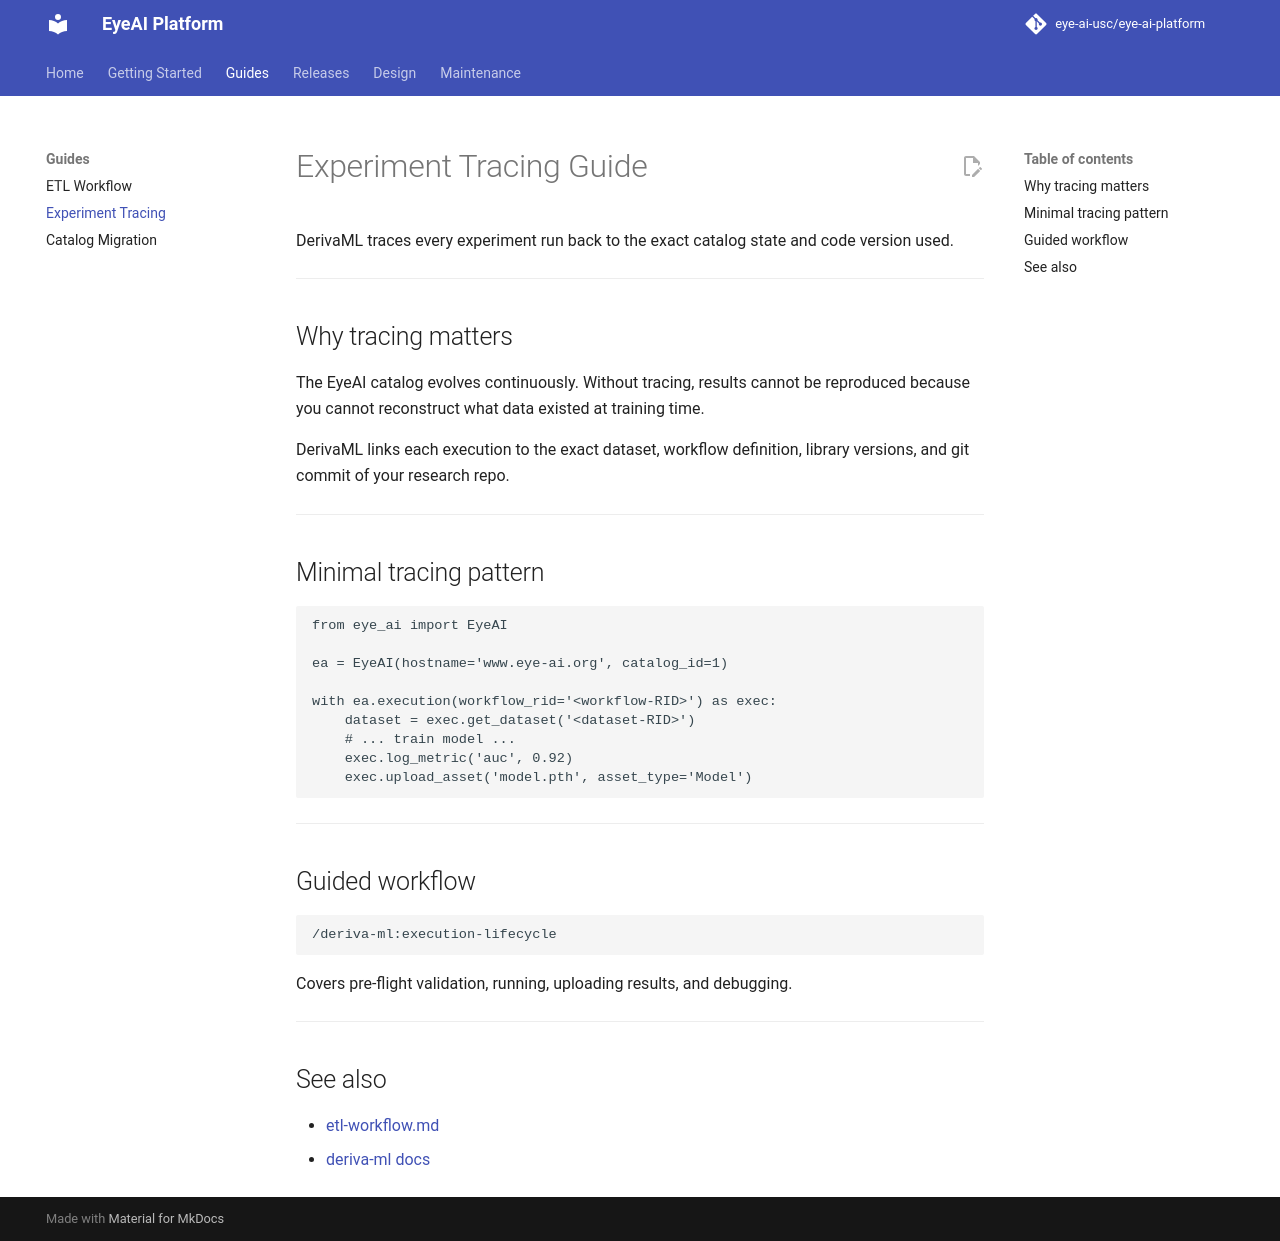

repository: eye-ai-usc/eye-ai-platform · page: guides/experiment-tracing/index.html · generator: mkdocs

# Experiment Tracing Guide

DerivaML traces every experiment run back to the exact catalog state and code version used.

---

## Why tracing matters

The EyeAI catalog evolves continuously. Without tracing, results cannot be reproduced
because you cannot reconstruct what data existed at training time.

DerivaML links each execution to the exact dataset, workflow definition, library versions,
and git commit of your research repo.

---

## Minimal tracing pattern

```python
from eye_ai import EyeAI

ea = EyeAI(hostname='www.eye-ai.org', catalog_id=1)

with ea.execution(workflow_rid='<workflow-RID>') as exec:
    dataset = exec.get_dataset('<dataset-RID>')
    # ... train model ...
    exec.log_metric('auc', 0.92)
    exec.upload_asset('model.pth', asset_type='Model')
```

---

## Guided workflow

```
/deriva-ml:execution-lifecycle
```

Covers pre-flight validation, running, uploading results, and debugging.

---

## See also

- [etl-workflow.md](etl-workflow.md)
- [deriva-ml docs](https://github.com/informatics-isi-edu/deriva-ml)
